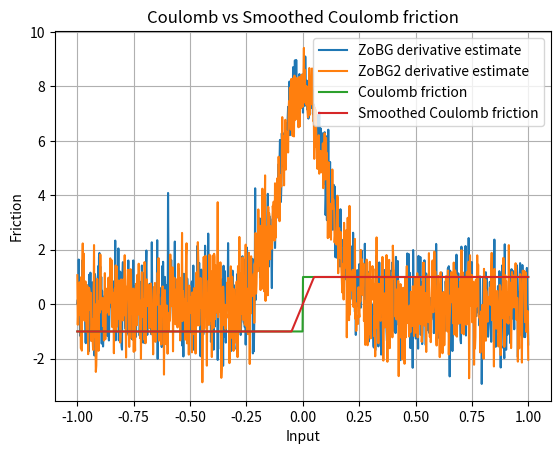

Source code (Python):
import numpy as np
import matplotlib.pyplot as plt

rng = np.random.default_rng()
sigma = 0.1
t = 0.1


def coulomb_friction(x):
    return -1 if x < 0 else 1


def smoothed_coulomb_friction(x, t):
    assert t > 0
    return -1 if x < -t / 2 else 1 if x > t / 2 else 2 * x / t


def visualize_coulomb(t):
    x = np.linspace(-1, 1, 1000)
    y1 = np.array([coulomb_friction(l) for l in x])
    y2 = np.array([smoothed_coulomb_friction(l, t) for l in x])

    plt.plot(x, y1, label="Coulomb friction")
    plt.plot(x, y2, label="Smoothed Coulomb friction")

    plt.legend()
    plt.xlabel("Input")
    plt.ylabel("Friction")
    plt.title("Coulomb vs Smoothed Coulomb friction")
    plt.grid(True)
    plt.show()


def g_prime(x_minus_u, mu=0.0, sigma=1.0):
    g = (1 / (np.sqrt(2 * np.pi) * sigma)) * np.exp(
        -((x_minus_u - mu) ** 2) / (2 * sigma**2)
    )
    g_prime = -((x_minus_u - mu) / sigma**2) * g
    return g_prime


def zo_gradient(f, x, M=100):
    x = np.array([x], dtype=np.float64)
    omegas = np.random.normal(loc=0, scale=sigma, size=M)
    xs = x + omegas
    fx = np.array([f(xi) for xi in xs])
    glp = -omegas / (sigma**2)
    return -(fx * glp).sum(axis=0) / M


def fo_gradient(f, x, M=100):
    pass


def visualize_coulomb_derivatives():
    x = np.linspace(-1, 1, 1000)

    y1 = np.array(
        [
            zo_gradient(
                coulomb_friction,
                l,
            )
            for l in x
        ]
    )
    y2 = np.array(
        [
            zo_gradient(
                coulomb_friction,
                l,
            )
            for l in x
        ]
    )

    plt.plot(x, y1, label="ZoBG derivative estimate")
    plt.plot(x, y2, label="ZoBG2 derivative estimate")
    plt.legend()
    plt.grid(True)
    plt.show()


visualize_coulomb_derivatives()
visualize_coulomb(t)
